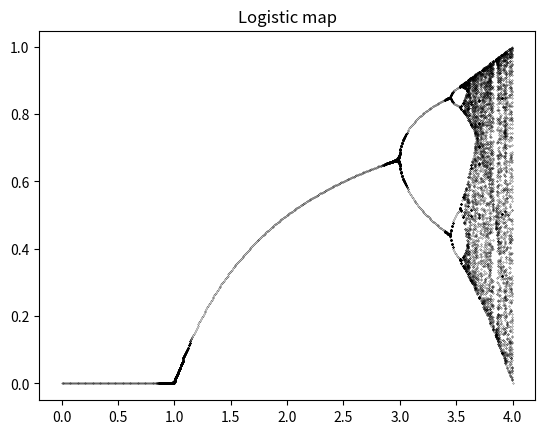

Write Python code to recreate this figure.
import typing as t

import matplotlib.pyplot as plt
import numpy as np


def logistic_map(survival_factor: int, num_it: int = 192,
                 burn_in_it: int = 92) -> t.Sequence[float]:
    """Returns ``survival_factor`` convergence vals. for the logistic map."""
    vals = set()

    z = 0.5
    for _ in np.arange(burn_in_it):
        z = survival_factor * z * (1 - z)

    for _ in np.arange(num_it - burn_in_it):
        z = survival_factor * z * (1 - z)
        vals.add(np.round(z, 8))

    return list(vals)


def plot_logistic_map(survival_factors: np.ndarray) -> None:
    """Plot the logistic map."""
    for it, sf in enumerate(survival_factors):
        vals = logistic_map(sf)

        plt.scatter(len(vals) * [sf], vals, color="black", s=0.05)

        if it % 100 == 0:
            print("{:.2f}%".format(100 * it / survival_factors.size))

    plt.title("Logistic map")
    plt.show()


def _test() -> None:
    plot_logistic_map(np.linspace(0, 4, 512))


if __name__ == "__main__":
    _test()
